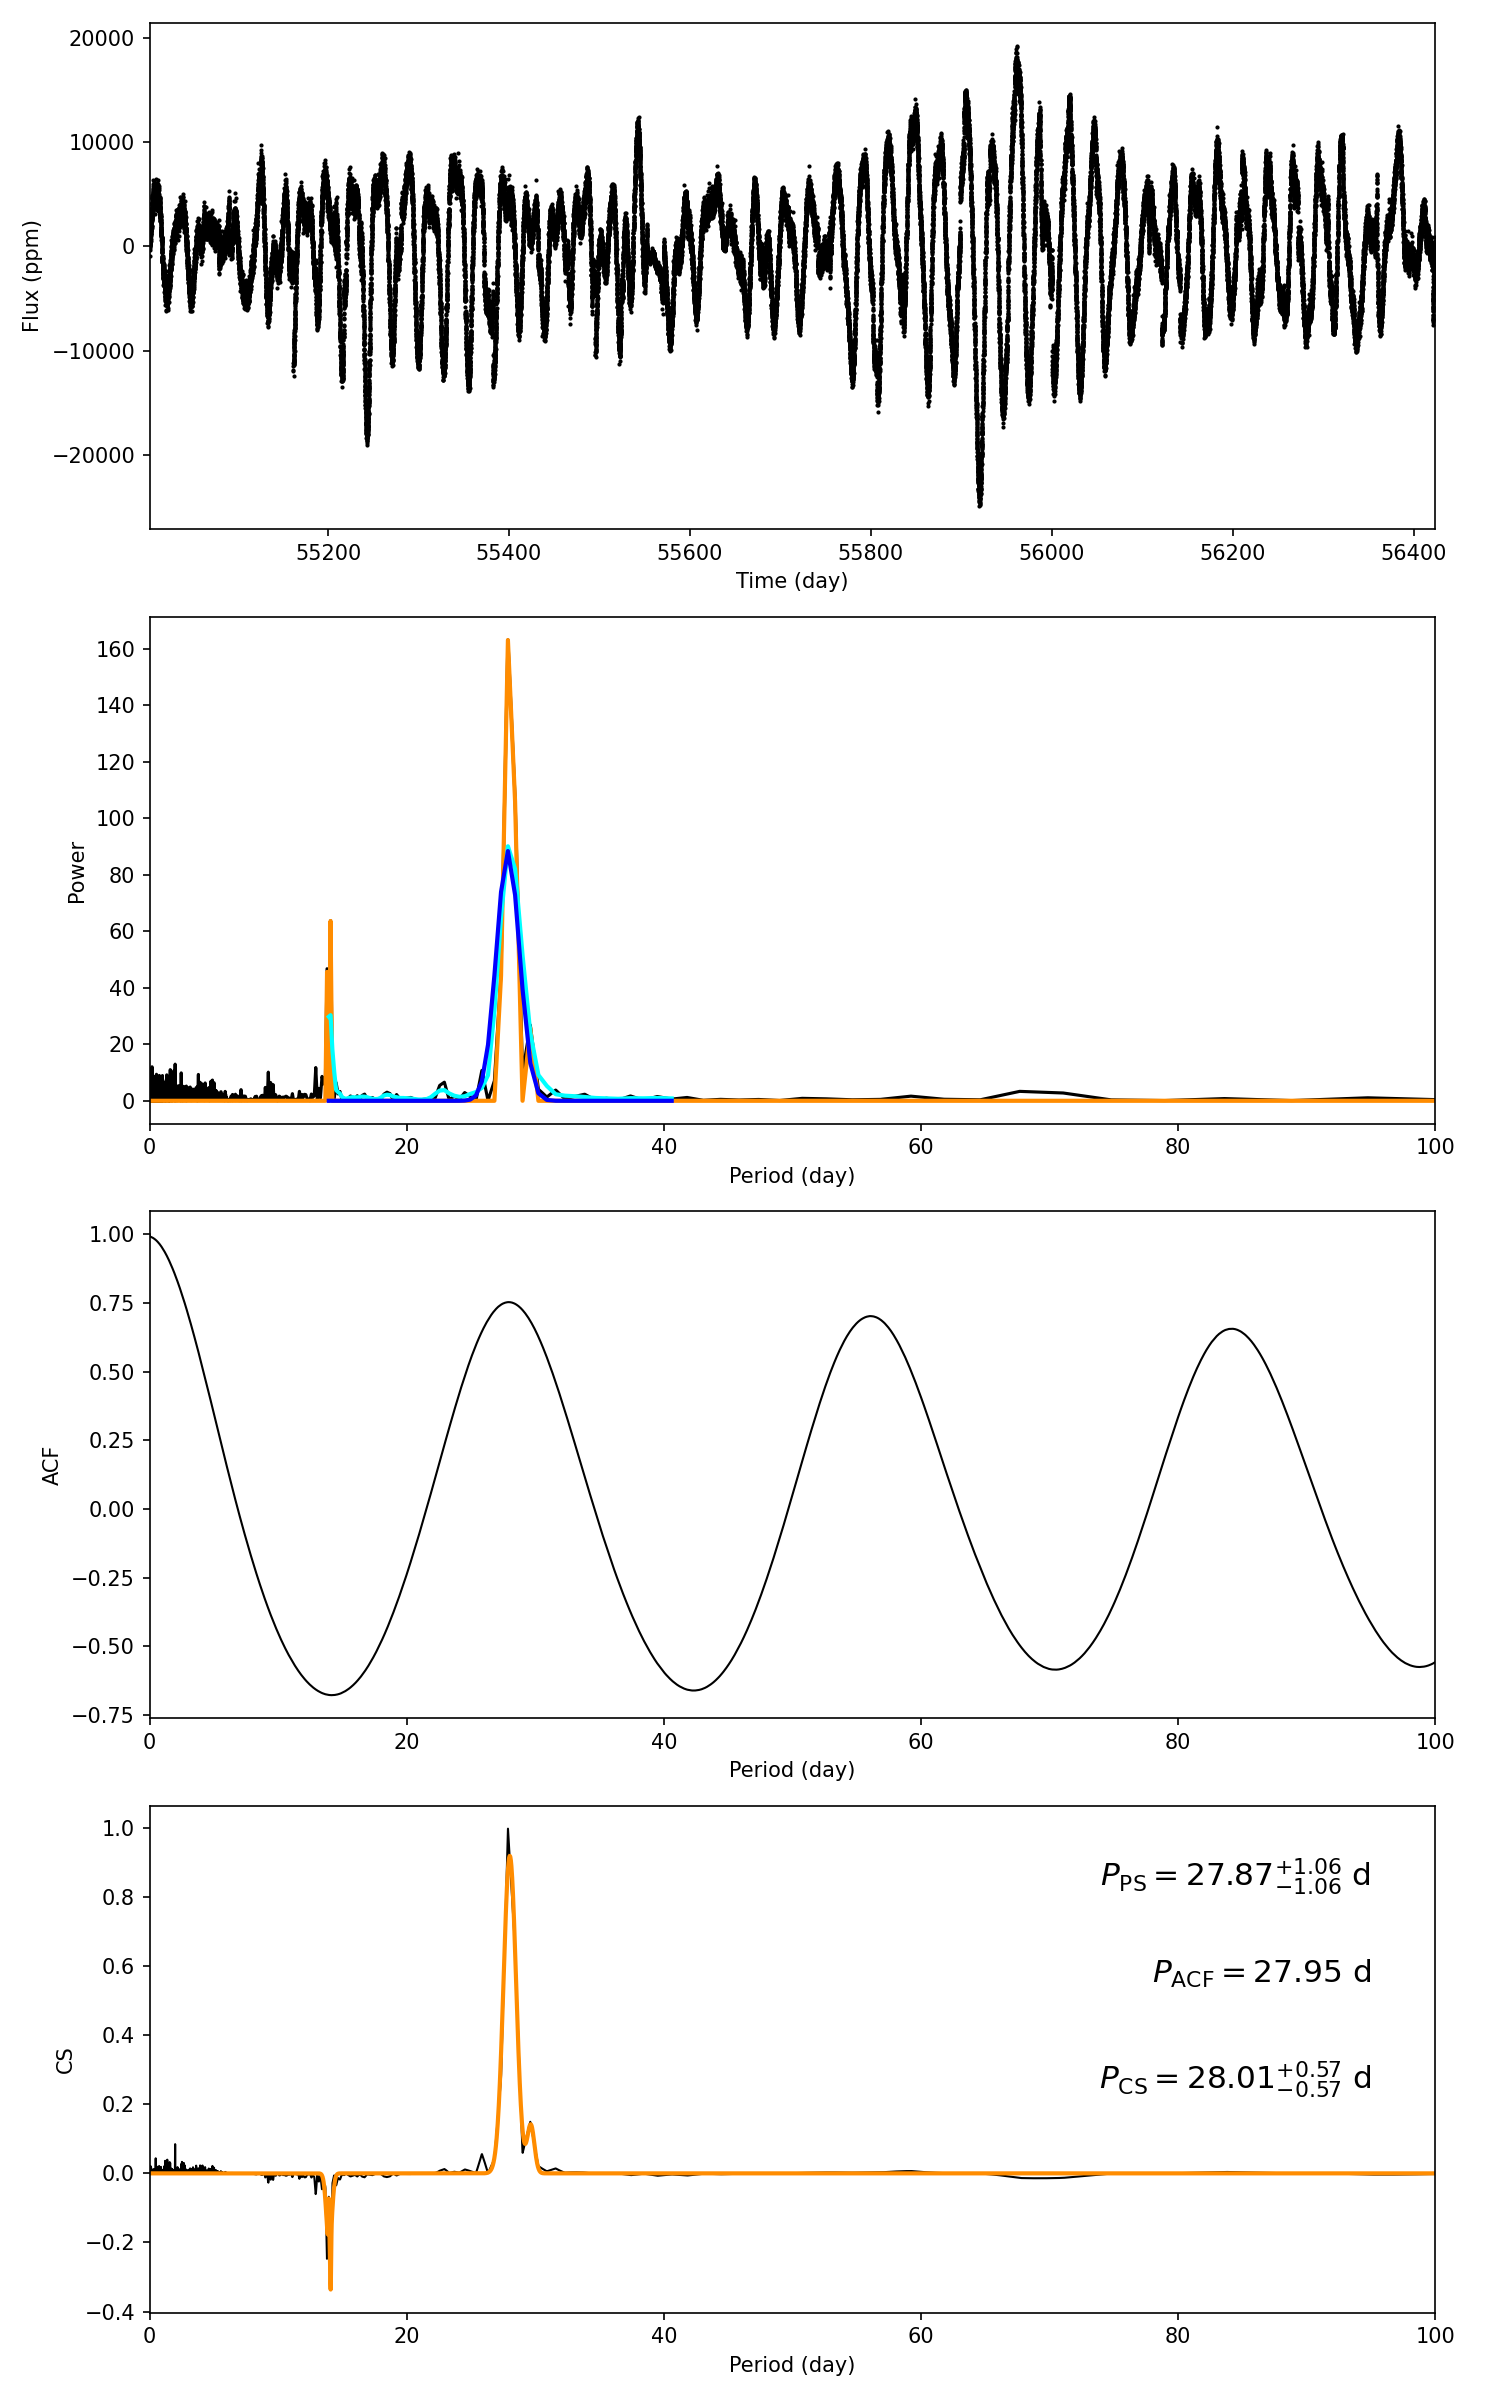

The file beside this chart, header and first rows:
target_id, prot_ps, prot_acf, prot_cs, e_prot_ps, E_prot_ps, e_prot_acf, E_prot_acf, e_prot_cs, E_prot_cs, sph_ps, sph_acf, sph_cs, e_sph_ps, e_sph_acf, e_sph_cs, h_ps, fa_prob_ps, hacf, gacf, hcs
9574706, 27.87, 27.95, 28.01, 1.055, 1.055, -1.0, -1.0, 0.5745, 0.5745, 5577, 5569, 5570, 1886, 1880, 1871, 163.1, 1.4863606606891299e-71, 1.399, 0.7374, 0.9977
